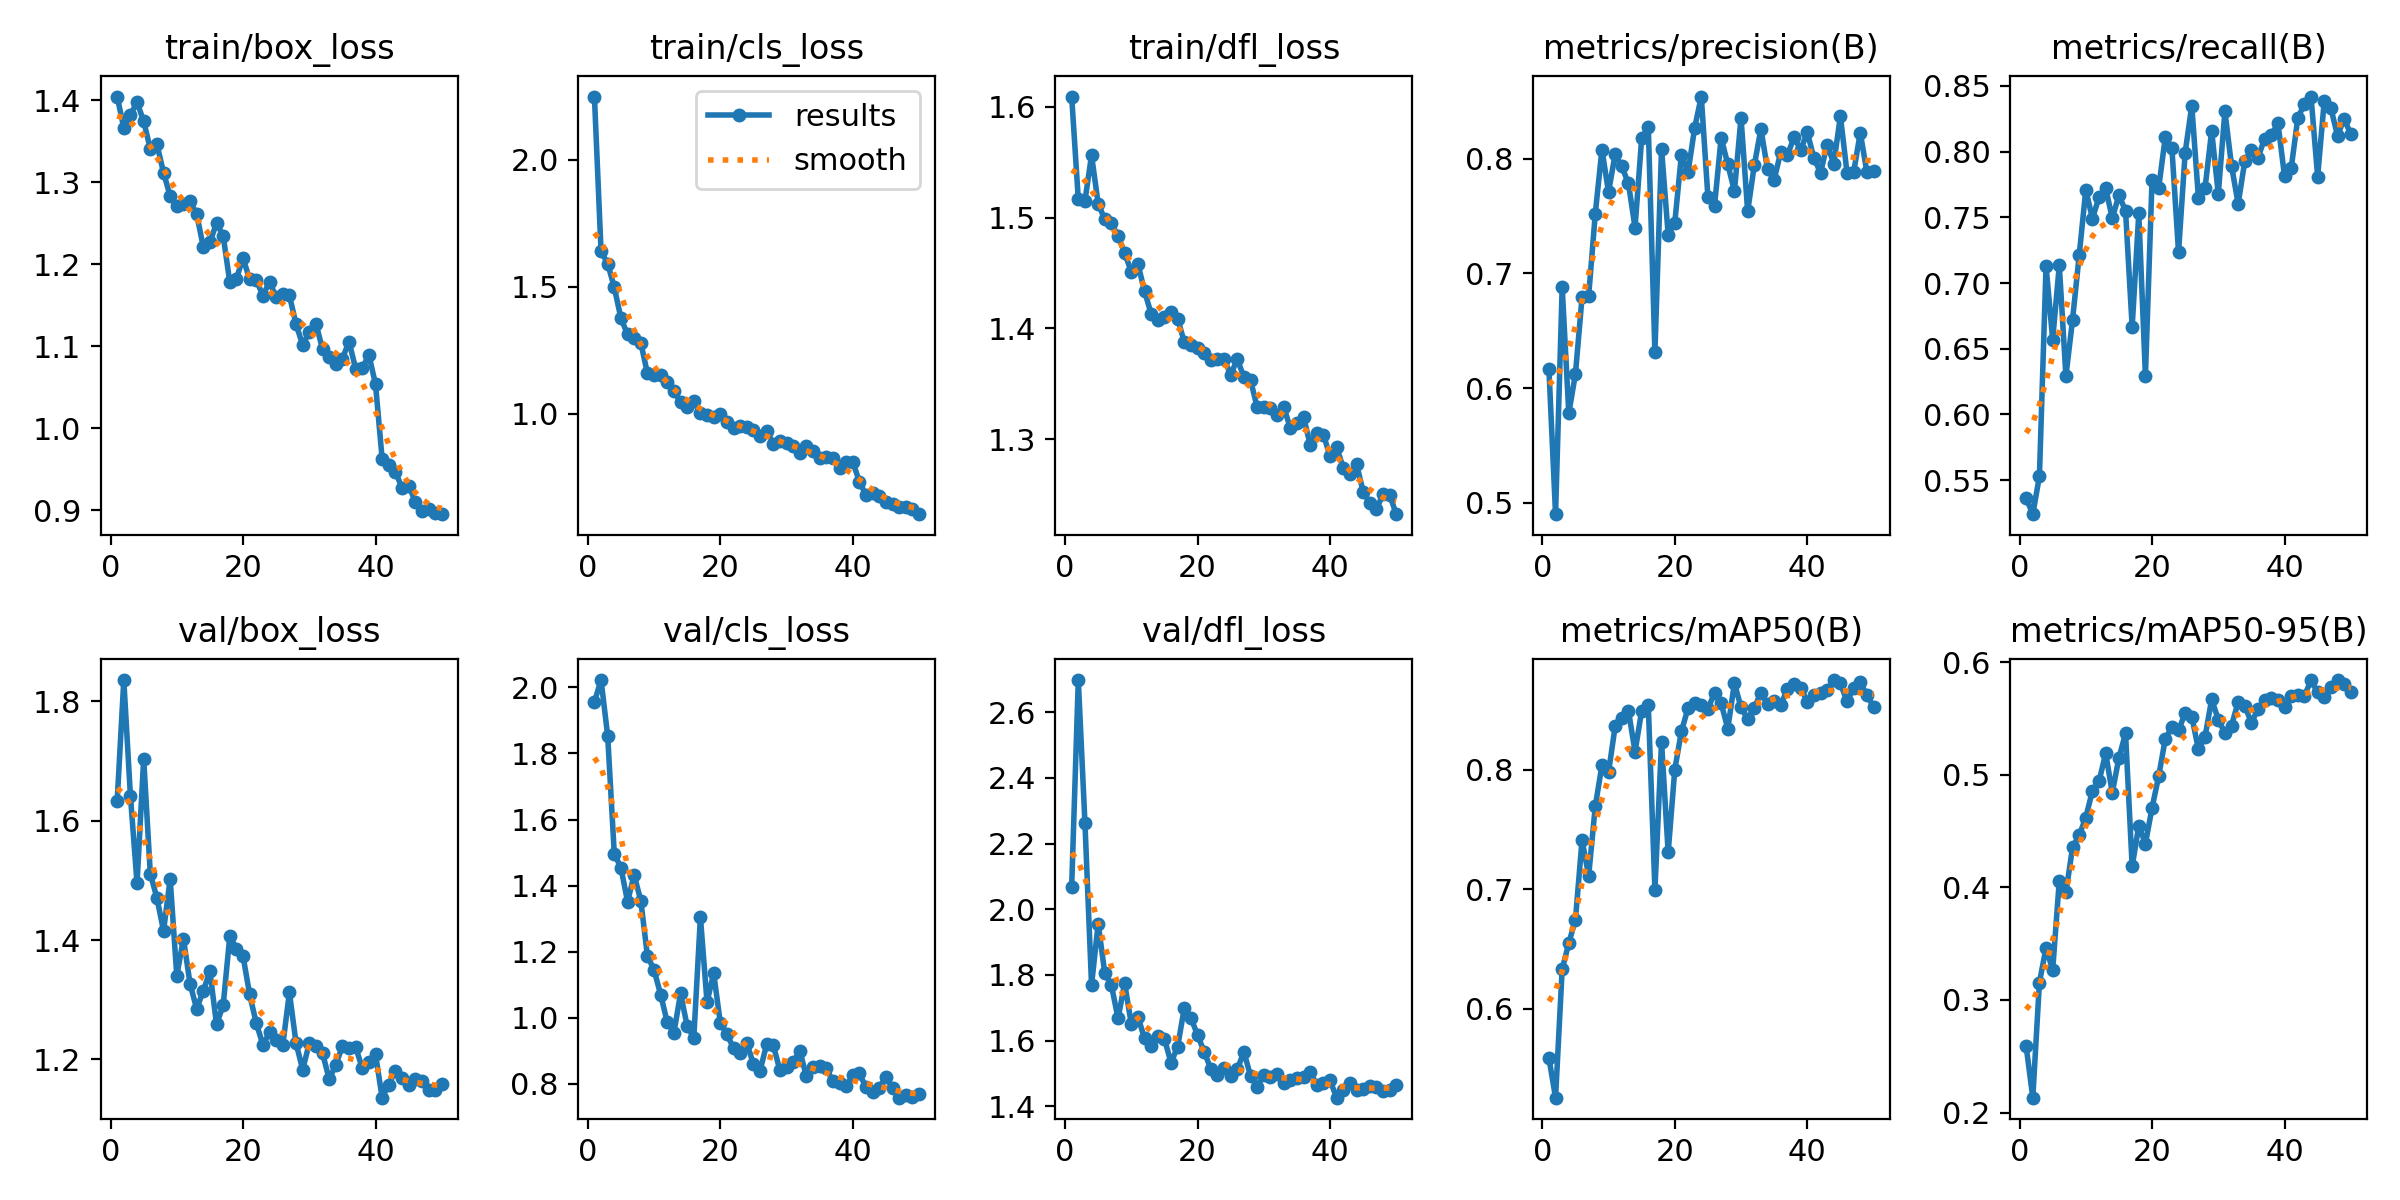

Values plotted in this chart, from the file beside it:
epoch, time, train/box_loss, train/cls_loss, train/dfl_loss, metrics/precision(B), metrics/recall(B), metrics/mAP50(B), metrics/mAP50-95(B), val/box_loss, val/cls_loss, val/dfl_loss, lr/pg0, lr/pg1, lr/pg2
1, 12.08, 1.404, 2.25, 1.609, 0.6165, 0.5363, 0.5586, 0.2588, 1.633, 1.956, 2.069, 0.0005471, 0.0005471, 0.0005471
2, 20.74, 1.366, 1.64, 1.516, 0.49, 0.5242, 0.5254, 0.2132, 1.835, 2.022, 2.697, 0.001081, 0.001081, 0.001081
3, 32.85, 1.382, 1.592, 1.515, 0.6882, 0.5531, 0.633, 0.3155, 1.641, 1.854, 2.264, 0.001593, 0.001593, 0.001593
4, 44.57, 1.397, 1.498, 1.556, 0.578, 0.713, 0.6549, 0.3464, 1.495, 1.495, 1.77, 0.001568, 0.001568, 0.001568
5, 56.52, 1.374, 1.376, 1.512, 0.6123, 0.657, 0.6744, 0.3266, 1.704, 1.454, 1.956, 0.001535, 0.001535, 0.001535
6, 68.56, 1.341, 1.313, 1.498, 0.6792, 0.7135, 0.7411, 0.4061, 1.511, 1.351, 1.805, 0.001502, 0.001502, 0.001502
7, 79.72, 1.346, 1.299, 1.495, 0.6806, 0.6292, 0.7114, 0.3956, 1.47, 1.431, 1.768, 0.001469, 0.001469, 0.001469
8, 88.17, 1.312, 1.28, 1.483, 0.7523, 0.6721, 0.7696, 0.4355, 1.415, 1.354, 1.668, 0.001436, 0.001436, 0.001436
9, 101.3, 1.283, 1.159, 1.468, 0.8081, 0.721, 0.8038, 0.4461, 1.502, 1.187, 1.775, 0.001403, 0.001403, 0.001403
10, 112.7, 1.271, 1.153, 1.451, 0.771, 0.771, 0.7981, 0.4621, 1.34, 1.144, 1.651, 0.00137, 0.00137, 0.00137
11, 124, 1.273, 1.153, 1.458, 0.8042, 0.7491, 0.8364, 0.4858, 1.402, 1.069, 1.672, 0.001337, 0.001337, 0.001337
12, 134.9, 1.277, 1.126, 1.433, 0.7933, 0.7653, 0.8433, 0.4942, 1.327, 0.9855, 1.607, 0.001304, 0.001304, 0.001304
13, 146.4, 1.261, 1.088, 1.413, 0.7786, 0.7722, 0.8496, 0.5191, 1.285, 0.9539, 1.585, 0.001271, 0.001271, 0.001271
14, 157.8, 1.221, 1.047, 1.407, 0.7401, 0.7493, 0.8153, 0.4841, 1.315, 1.073, 1.613, 0.001238, 0.001238, 0.001238
15, 169.4, 1.227, 1.026, 1.41, 0.818, 0.767, 0.8494, 0.5151, 1.347, 0.9747, 1.605, 0.001205, 0.001205, 0.001205
16, 181, 1.25, 1.049, 1.415, 0.8278, 0.7549, 0.8542, 0.5367, 1.259, 0.9384, 1.533, 0.001172, 0.001172, 0.001172
17, 191.6, 1.235, 1.003, 1.409, 0.6313, 0.6667, 0.6994, 0.4187, 1.291, 1.305, 1.582, 0.001139, 0.001139, 0.001139
18, 203.1, 1.178, 0.995, 1.388, 0.8088, 0.753, 0.8235, 0.4547, 1.406, 1.047, 1.7, 0.001106, 0.001106, 0.001106
19, 216, 1.182, 0.9873, 1.385, 0.7338, 0.6296, 0.7308, 0.4389, 1.386, 1.134, 1.669, 0.001073, 0.001073, 0.001073
20, 228.1, 1.207, 0.9978, 1.382, 0.7443, 0.7785, 0.8003, 0.4705, 1.373, 0.9844, 1.617, 0.00104, 0.00104, 0.00104
21, 240.3, 1.181, 0.9665, 1.377, 0.8035, 0.7722, 0.8323, 0.4987, 1.309, 0.9488, 1.566, 0.001007, 0.001007, 0.001007
22, 248.7, 1.181, 0.9453, 1.371, 0.7882, 0.8111, 0.8516, 0.5318, 1.261, 0.9084, 1.514, 0.0009739, 0.0009739, 0.0009739
23, 258, 1.162, 0.9529, 1.372, 0.8271, 0.8024, 0.8563, 0.5427, 1.225, 0.8934, 1.496, 0.0009409, 0.0009409, 0.0009409
24, 269.5, 1.179, 0.9465, 1.372, 0.8544, 0.7235, 0.8545, 0.5394, 1.245, 0.9235, 1.517, 0.0009078, 0.0009078, 0.0009078
25, 281.1, 1.16, 0.9358, 1.358, 0.7667, 0.7993, 0.851, 0.5549, 1.233, 0.8592, 1.494, 0.0008748, 0.0008748, 0.0008748
26, 292.8, 1.164, 0.9129, 1.372, 0.7593, 0.835, 0.8646, 0.5517, 1.224, 0.8395, 1.513, 0.0008418, 0.0008418, 0.0008418
27, 304.9, 1.162, 0.9314, 1.356, 0.8184, 0.765, 0.8558, 0.5227, 1.312, 0.9187, 1.565, 0.0008088, 0.0008088, 0.0008088
28, 317, 1.127, 0.8818, 1.353, 0.7953, 0.7723, 0.8345, 0.5338, 1.228, 0.9164, 1.493, 0.0007758, 0.0007758, 0.0007758
29, 328.5, 1.102, 0.8935, 1.329, 0.7719, 0.8158, 0.8726, 0.5669, 1.183, 0.8403, 1.46, 0.0007428, 0.0007428, 0.0007428
30, 339.7, 1.117, 0.8827, 1.329, 0.8358, 0.7678, 0.8523, 0.549, 1.227, 0.8513, 1.496, 0.0007098, 0.0007098, 0.0007098
31, 350.9, 1.128, 0.8709, 1.328, 0.7541, 0.8306, 0.8425, 0.5371, 1.222, 0.8642, 1.489, 0.0006768, 0.0006768, 0.0006768
32, 360.3, 1.096, 0.8458, 1.321, 0.7943, 0.7892, 0.8521, 0.5437, 1.211, 0.9001, 1.499, 0.0006438, 0.0006438, 0.0006438
33, 370.1, 1.087, 0.8724, 1.329, 0.8261, 0.7603, 0.8645, 0.5646, 1.167, 0.8217, 1.471, 0.0006108, 0.0006108, 0.0006108
34, 380.5, 1.078, 0.8538, 1.31, 0.7908, 0.7927, 0.8553, 0.5613, 1.191, 0.8514, 1.481, 0.0005778, 0.0005778, 0.0005778
35, 392.1, 1.085, 0.8248, 1.315, 0.7818, 0.8012, 0.8575, 0.5462, 1.222, 0.8541, 1.486, 0.0005448, 0.0005448, 0.0005448
36, 403, 1.106, 0.8311, 1.32, 0.8061, 0.7955, 0.854, 0.5585, 1.22, 0.8471, 1.489, 0.0005118, 0.0005118, 0.0005118
37, 409.5, 1.073, 0.8257, 1.295, 0.8033, 0.8099, 0.868, 0.5663, 1.221, 0.8066, 1.504, 0.0004788, 0.0004788, 0.0004788
38, 415.8, 1.073, 0.7864, 1.306, 0.8187, 0.8123, 0.8715, 0.5683, 1.185, 0.8012, 1.465, 0.0004458, 0.0004458, 0.0004458
39, 422.3, 1.089, 0.8111, 1.304, 0.8078, 0.8218, 0.8688, 0.5662, 1.197, 0.7926, 1.471, 0.0004127, 0.0004127, 0.0004127
40, 428.8, 1.053, 0.8101, 1.285, 0.8231, 0.7814, 0.8571, 0.5599, 1.208, 0.8257, 1.479, 0.0003797, 0.0003797, 0.0003797
41, 449.5, 0.9624, 0.7323, 1.293, 0.8008, 0.7872, 0.8625, 0.5699, 1.136, 0.831, 1.427, 0.0003467, 0.0003467, 0.0003467
42, 455.9, 0.9557, 0.6788, 1.274, 0.7879, 0.8254, 0.8641, 0.5712, 1.158, 0.7885, 1.451, 0.0003137, 0.0003137, 0.0003137
43, 462.3, 0.9472, 0.6877, 1.268, 0.8125, 0.8365, 0.8666, 0.5702, 1.181, 0.775, 1.47, 0.0002807, 0.0002807, 0.0002807
44, 468.6, 0.9271, 0.6773, 1.278, 0.7959, 0.8419, 0.8752, 0.5838, 1.169, 0.7875, 1.449, 0.0002477, 0.0002477, 0.0002477
45, 475, 0.9301, 0.652, 1.253, 0.8372, 0.7809, 0.8723, 0.5733, 1.158, 0.8201, 1.452, 0.0002147, 0.0002147, 0.0002147
46, 481.4, 0.9106, 0.6454, 1.242, 0.7879, 0.8387, 0.8574, 0.5691, 1.167, 0.7876, 1.462, 0.0001817, 0.0001817, 0.0001817
47, 487.8, 0.8989, 0.6309, 1.237, 0.7883, 0.833, 0.8687, 0.5781, 1.164, 0.7575, 1.46, 0.0001487, 0.0001487, 0.0001487
48, 494.3, 0.901, 0.6337, 1.25, 0.8229, 0.8121, 0.8731, 0.5842, 1.149, 0.7647, 1.445, 0.0001157, 0.0001157, 0.0001157
49, 500.7, 0.8961, 0.626, 1.25, 0.7883, 0.8251, 0.8626, 0.5809, 1.149, 0.7588, 1.451, 8.26832e-05, 8.26832e-05, 8.26832e-05
50, 507.1, 0.8952, 0.6041, 1.232, 0.7894, 0.8132, 0.8528, 0.5735, 1.159, 0.7676, 1.465, 4.96766e-05, 4.96766e-05, 4.96766e-05
